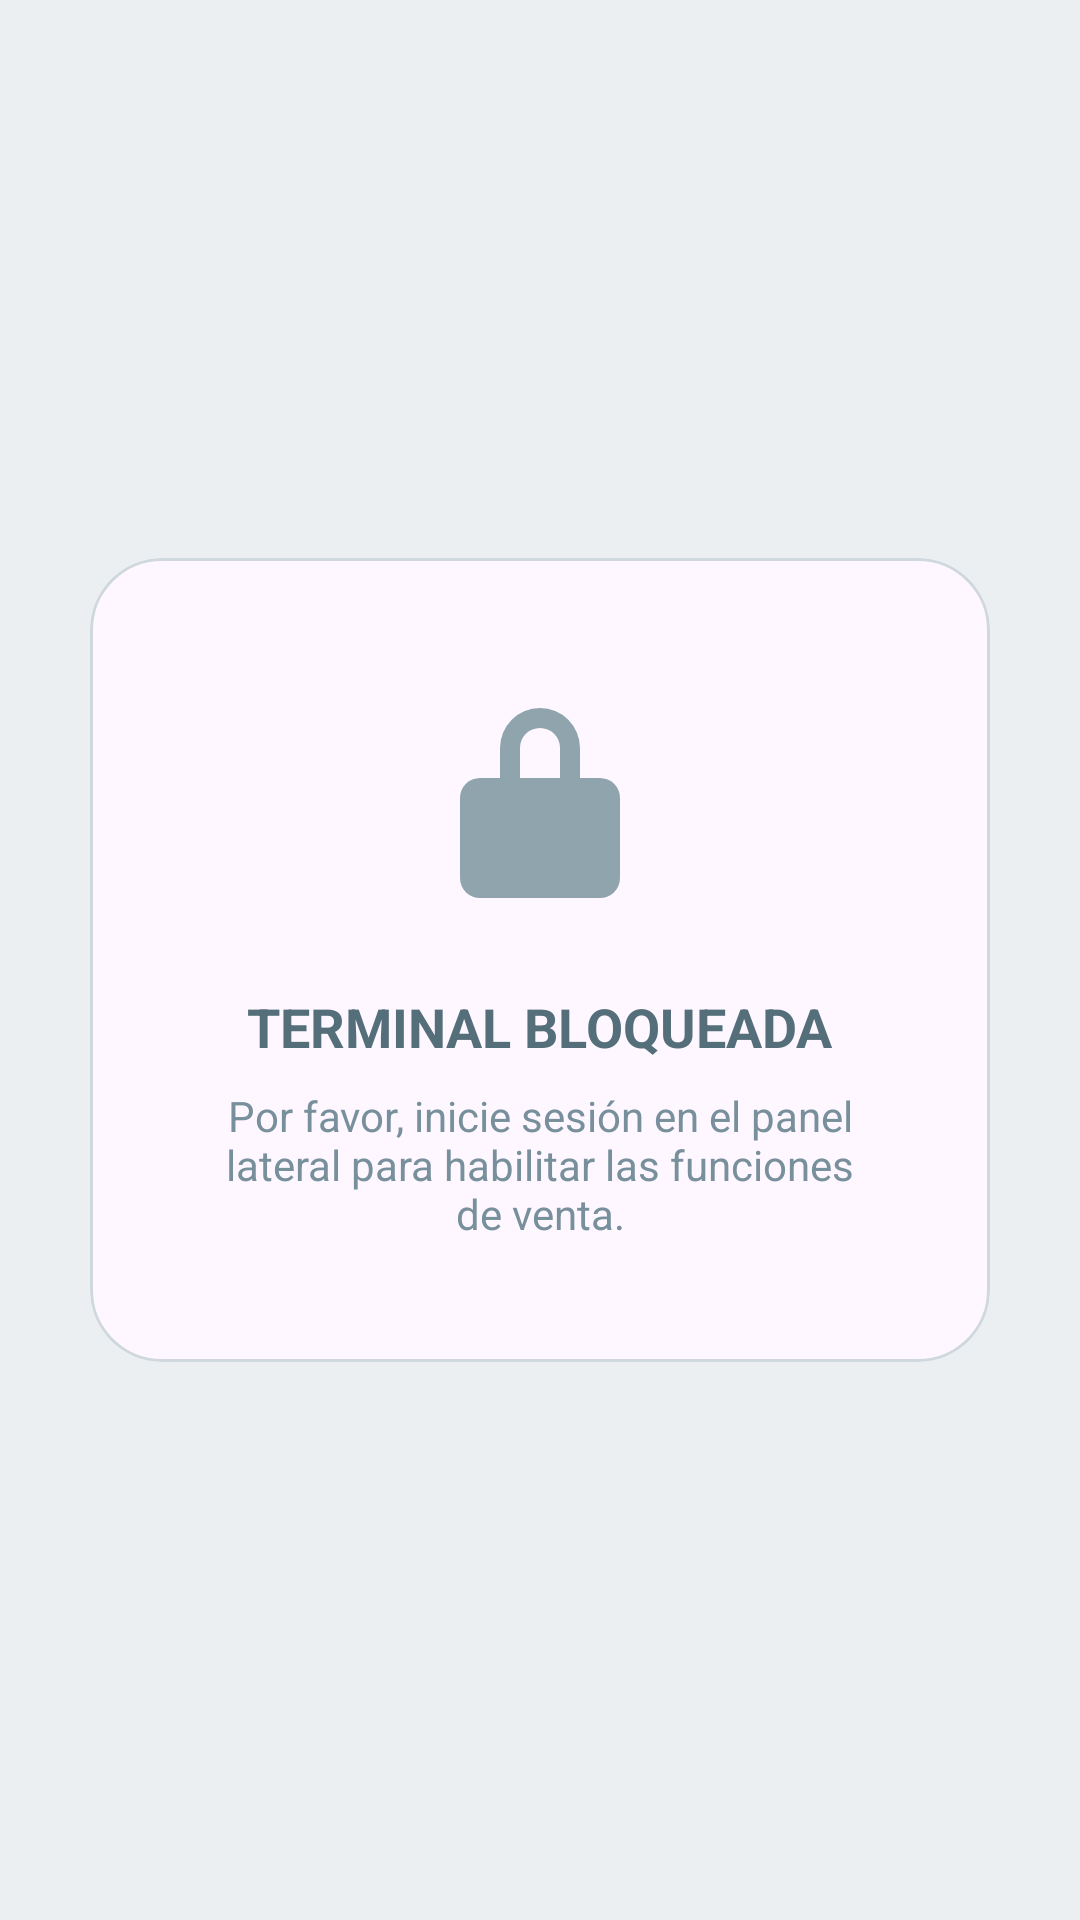

Here is an Android app screen rendered from its layout file. Give the layout XML and the strings, colors and styles it references.
<!-- AndroidManifest.xml: application theme Theme.TPVNodo -->
<!-- res/layout/fragment_bloqueo.xml -->
<?xml version="1.0" encoding="utf-8"?>
<LinearLayout xmlns:android="http://schemas.android.com/apk/res/android"
    xmlns:app="http://schemas.android.com/apk/res-auto"
    android:layout_width="match_parent"
    android:layout_height="match_parent"
    android:orientation="vertical"
    android:gravity="center"
    android:background="#ECEFF1"> <com.google.android.material.card.MaterialCardView
    android:layout_width="300dp"
    android:layout_height="wrap_content"
    app:cardCornerRadius="24dp"
    app:cardElevation="0dp"
    app:strokeWidth="1dp"
    app:strokeColor="#CFD8DC">

    <LinearLayout
        android:layout_width="match_parent"
        android:layout_height="wrap_content"
        android:orientation="vertical"
        android:padding="40dp"
        android:gravity="center">

        <ImageView
            android:layout_width="80dp"
            android:layout_height="80dp"
            android:src="@drawable/ic_lock"
            app:tint="#90A4AE" />

        <TextView
            android:layout_width="wrap_content"
            android:layout_height="wrap_content"
            android:text="TERMINAL BLOQUEADA"
            android:textSize="18sp"
            android:textStyle="bold"
            android:textColor="#546E7A"
            android:layout_marginTop="24dp"/>

        <TextView
            android:layout_width="wrap_content"
            android:layout_height="wrap_content"
            android:text="Por favor, inicie sesión en el panel lateral para habilitar las funciones de venta."
            android:textAlignment="center"
            android:textColor="#78909C"
            android:layout_marginTop="8dp"
            android:textSize="14sp"/>

    </LinearLayout>
</com.google.android.material.card.MaterialCardView>

</LinearLayout>
<!-- resources referenced by this layout -->
<resources>
  <!-- drawable ic_lock (drawable) -->
  <?xml version="1.0" encoding="utf-8"?>
  <vector xmlns:android="http://schemas.android.com/apk/res/android"
      android:width="24dp"
      android:height="24dp"
      android:viewportWidth="24"
      android:viewportHeight="24">
  
      
      <path
          android:fillColor="#000000"
          android:pathData="
              M6,10
              h12
              a2,2 0,0,1 2,2
              v8
              a2,2 0,0,1 -2,2
              H6
              a2,2 0,0,1 -2,-2
              v-8
              a2,2 0,0,1 2,-2
              z"/>
  
      
      <path
          android:fillColor="#000000"
          android:pathData="
              M8,10
              V7
              a4,4 0,0,1 8,0
              v3
              h-2
              V7
              a2,2 0,0,0 -4,0
              v3
              z"/>
  
      
      <path
          android:fillColor="#000000"
          android:pathData="
              M12,14
              a1.5,1.5 0,1,1 0,3
              a1.5,1.5 0,1,1 0,-3
              z"/>
  </vector>
  <style name="Theme.TPVNodo" parent="Base.Theme.TPVNodo" />
  <style name="Base.Theme.TPVNodo" parent="Theme.Material3.DayNight.NoActionBar">
          
          
      </style>
</resources>
